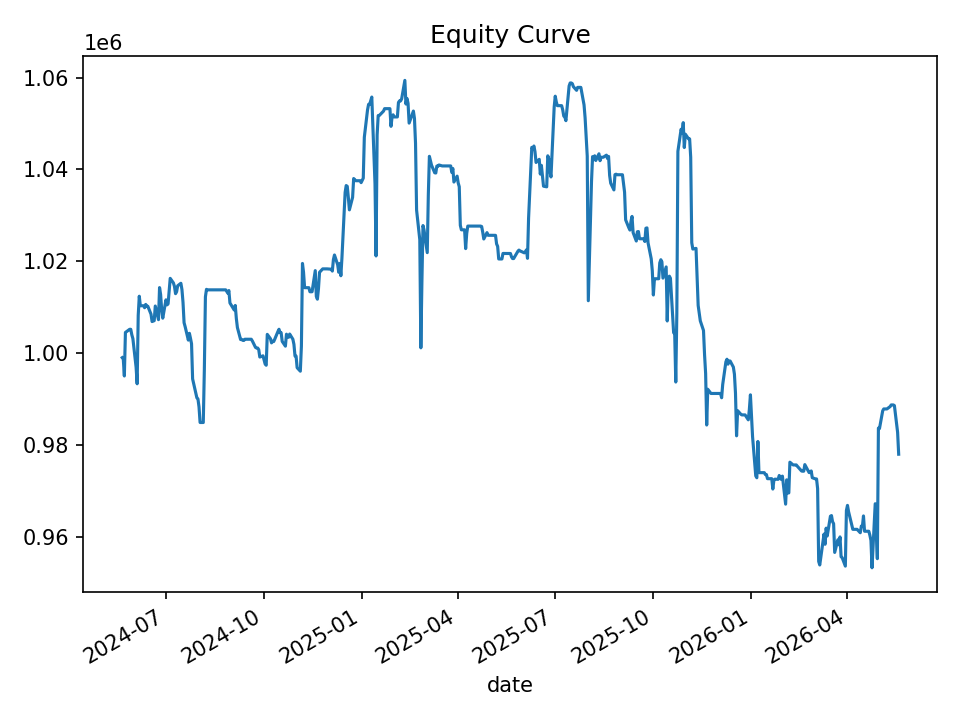

Values plotted in this chart, from the file beside it:
date, equity, cash_realized, open_positions, gross_exposure, exposure_pct
2024-05-21, 999002, 999002, 0, 0.0, 0.0
2024-05-22, 998687, 997508, 1, 49948, 0.05001
2024-05-23, 995012, 996054, 2, 99236, 0.09973
2024-05-24, 1004489, 994855, 5, 249787, 0.2487
2024-05-28, 1005182, 1005182, 0, 0.0, 0.0
2024-05-29, 1005182, 1005182, 0, 0.0, 0.0
2024-05-30, 1003982, 1004301, 1, 50218, 0.05002
2024-05-31, 1003149, 1002947, 1, 50197, 0.05004
2024-06-03, 996947, 997810, 2, 99983, 0.1003
2024-06-04, 993309, 992152, 1, 49736, 0.05007
2024-06-05, 1008211, 993114, 12, 600632, 0.5957
2024-06-06, 1012385, 1010605, 1, 50528, 0.04991
2024-06-07, 1010309, 1010309, 0, 0.0, 0.0
2024-06-10, 1010309, 1010309, 0, 0.0, 0.0
2024-06-11, 1009882, 1009882, 0, 0.0, 0.0
2024-06-12, 1010603, 1009882, 1, 50490, 0.04996
2024-06-13, 1010198, 1010198, 0, 0.0, 0.0
2024-06-14, 1010198, 1010198, 0, 0.0, 0.0
2024-06-17, 1008468, 1008468, 0, 0.0, 0.0
2024-06-18, 1006867, 1006867, 0, 0.0, 0.0
2024-06-20, 1007056, 1005354, 4, 201565, 0.2002
2024-06-21, 1010250, 1004931, 3, 151125, 0.1496
2024-06-24, 1007277, 1008234, 4, 201290, 0.1998
2024-06-25, 1014262, 1006527, 7, 353443, 0.3485
2024-06-26, 1012774, 1012578, 1, 50502, 0.04987
2024-06-27, 1009418, 1010153, 1, 50540, 0.05007
2024-06-28, 1007601, 1007282, 1, 50345, 0.04996
2024-07-01, 1011594, 1005688, 3, 151459, 0.1497
2024-07-02, 1010497, 1009143, 1, 50416, 0.04989
2024-07-03, 1010712, 1010712, 0, 0.0, 0.0
2024-07-05, 1016271, 1010712, 1, 50511, 0.0497
2024-07-08, 1015279, 1015279, 0, 0.0, 0.0
2024-07-09, 1014512, 1014512, 0, 0.0, 0.0
2024-07-10, 1012939, 1013525, 1, 50585, 0.04994
2024-07-11, 1013369, 1011864, 3, 151700, 0.1497
2024-07-12, 1014662, 1012608, 2, 101091, 0.09963
2024-07-15, 1015204, 1014675, 1, 50686, 0.04993
2024-07-16, 1013838, 1013850, 1, 50526, 0.04984
2024-07-17, 1011051, 1011051, 0, 0.0, 0.0
2024-07-18, 1006606, 1006606, 0, 0.0, 0.0
2024-07-19, 1005750, 1005819, 1, 50252, 0.04996
2024-07-22, 1002824, 1002824, 0, 0.0, 0.0
2024-07-23, 1004304, 1002824, 1, 50131, 0.04992
2024-07-24, 1003228, 1003228, 0, 0.0, 0.0
2024-07-25, 1002029, 1002029, 0, 0.0, 0.0
2024-07-26, 994377, 998582, 2, 99880, 0.1004
2024-07-29, 991358, 991358, 0, 0.0, 0.0
2024-07-30, 990247, 990247, 0, 0.0, 0.0
2024-07-31, 990025, 989863, 1, 49486, 0.04998
2024-08-01, 988280, 989538, 2, 99054, 0.1002
2024-08-02, 984882, 984882, 0, 0.0, 0.0
2024-08-05, 984882, 984882, 0, 0.0, 0.0
2024-08-06, 996386, 984005, 22, 1088583, 1.093
2024-08-07, 1012247, 1013411, 1, 50663, 0.05005
2024-08-08, 1013879, 1013274, 7, 354429, 0.3496
2024-08-09, 1013771, 1013771, 0, 0.0, 0.0
2024-08-12, 1013771, 1013771, 0, 0.0, 0.0
2024-08-13, 1013771, 1013771, 0, 0.0, 0.0
2024-08-14, 1013771, 1013771, 0, 0.0, 0.0
2024-08-15, 1013771, 1013771, 0, 0.0, 0.0
... 440 more rows
